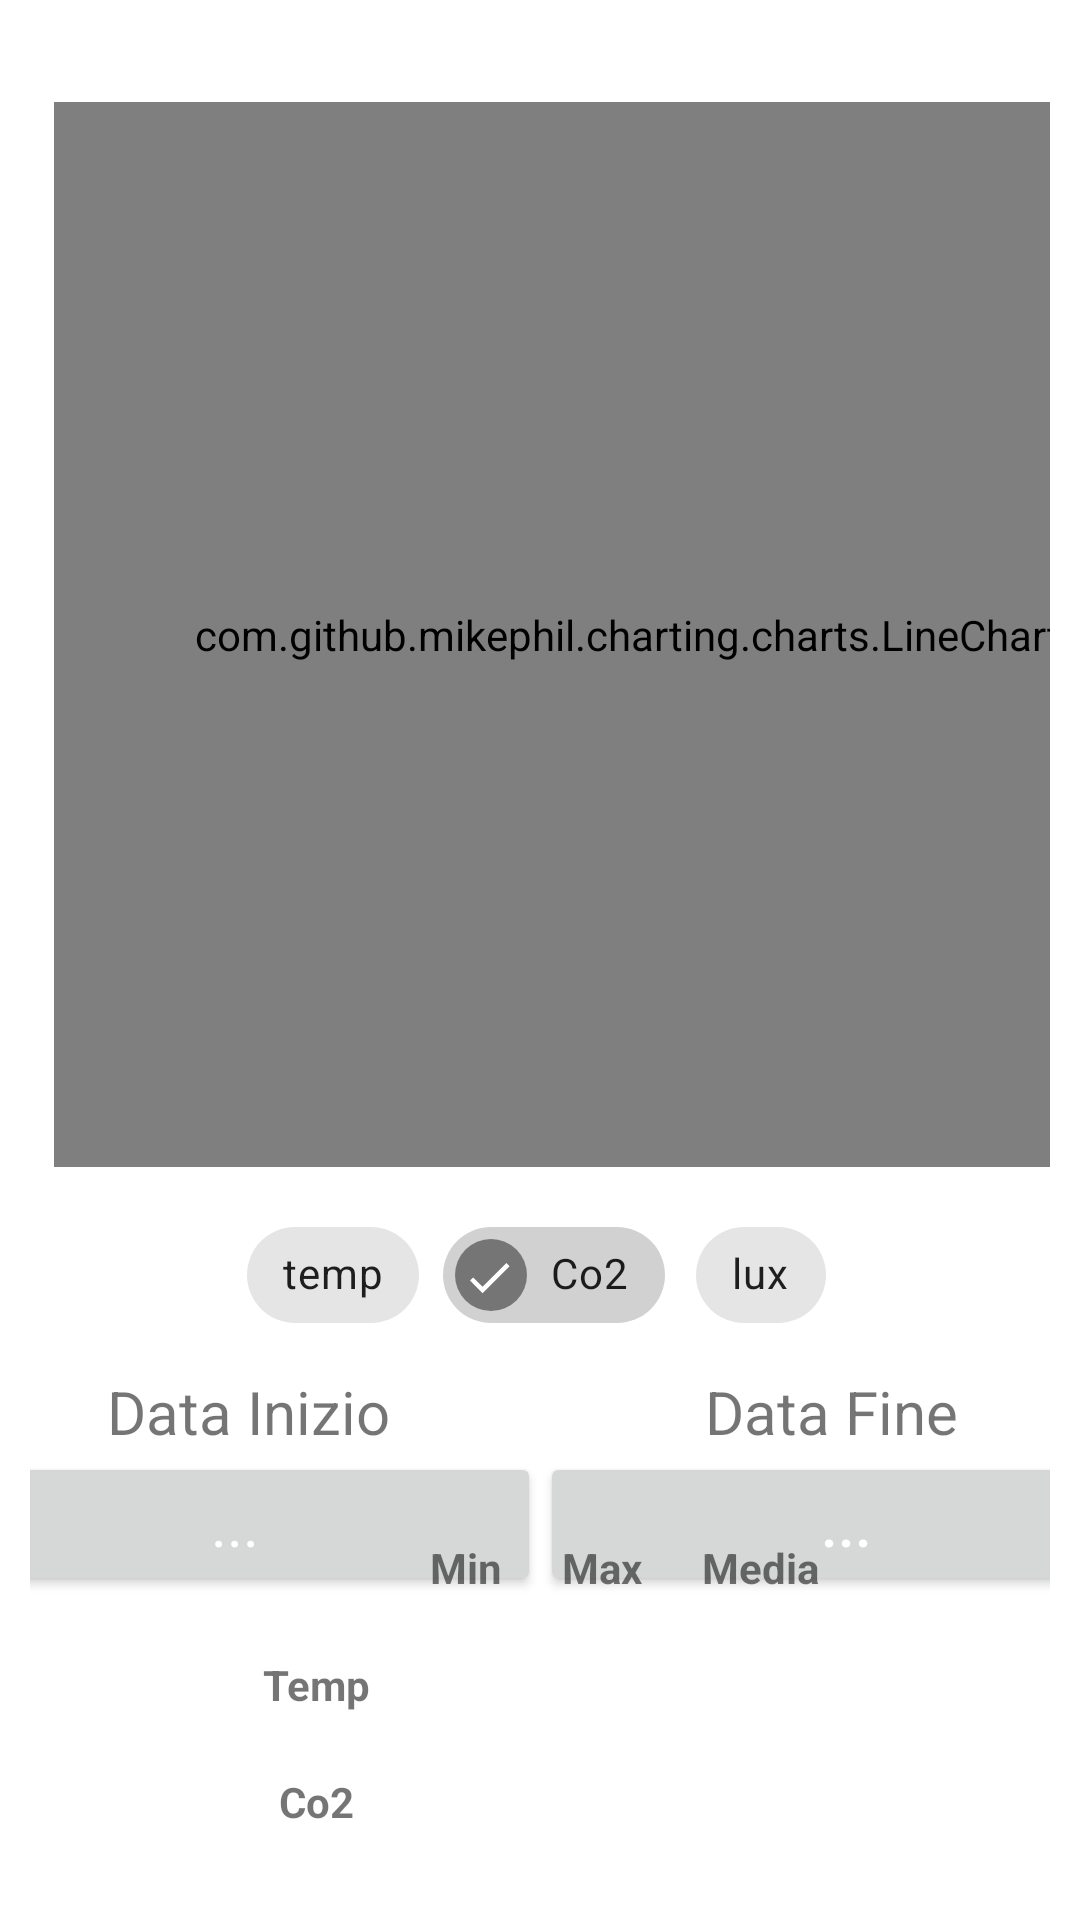

The Android layout XML behind this screen, and the referenced resources:
<!-- AndroidManifest.xml: application theme Theme.Domotik -->
<!-- res/layout/activity_indoor_weather.xml -->
<?xml version="1.0" encoding="utf-8"?>
<androidx.constraintlayout.widget.ConstraintLayout xmlns:android="http://schemas.android.com/apk/res/android"
    xmlns:app="http://schemas.android.com/apk/res-auto"
    xmlns:tools="http://schemas.android.com/tools"
    android:layout_width="match_parent"
    android:layout_height="match_parent"
    android:layout_column="2"
    android:padding="10dp"
    tools:layout_editor_absoluteX="-68dp"
    tools:layout_editor_absoluteY="-332dp">

    <com.github.mikephil.charting.charts.LineChart
        android:id="@+id/chart"
        android:layout_width="382dp"
        android:layout_height="355dp"
        android:layout_marginStart="8dp"
        android:layout_marginTop="24dp"
        android:layout_marginEnd="8dp"
        app:layout_constraintEnd_toEndOf="parent"
        app:layout_constraintHorizontal_bias="0.0"
        app:layout_constraintStart_toStartOf="parent"
        app:layout_constraintTop_toTopOf="parent" />

    <androidx.constraintlayout.widget.ConstraintLayout
        android:id="@+id/constraintLayout"
        android:layout_width="0dp"
        android:layout_height="wrap_content"
        android:layout_marginTop="8dp"
        app:layout_constraintEnd_toEndOf="parent"
        app:layout_constraintHorizontal_bias="0.5"
        app:layout_constraintStart_toStartOf="parent"
        app:layout_constraintTop_toBottomOf="@+id/chipGroup">

        <TextView
            android:id="@+id/textView12"
            android:layout_width="194dp"
            android:layout_height="wrap_content"
            android:text="Data Inizio"
            android:textAlignment="center"
            android:textSize="20sp"
            app:layout_constraintEnd_toStartOf="@+id/textView13"
            app:layout_constraintHorizontal_bias="0.5"
            app:layout_constraintStart_toStartOf="parent"
            app:layout_constraintTop_toTopOf="parent" />

        <TextView
            android:id="@+id/textView13"
            android:layout_width="195dp"
            android:layout_height="wrap_content"
            android:text="Data Fine"
            android:textAlignment="center"
            android:textSize="20sp"
            app:layout_constraintEnd_toEndOf="parent"
            app:layout_constraintHorizontal_bias="0.5"
            app:layout_constraintStart_toEndOf="@+id/textView12"
            app:layout_constraintTop_toTopOf="parent" />

        <Button
            android:id="@+id/dateInit"
            android:layout_width="204dp"
            android:layout_height="wrap_content"
            android:padding="10dp"
            android:text="..."
            android:textAppearance="@style/TextAppearance.AppCompat.Body1"
            android:textColor="#FFFFFF"
            android:textSize="20sp"
            app:layout_constraintBottom_toBottomOf="parent"
            app:layout_constraintEnd_toStartOf="@+id/dateEnd"
            app:layout_constraintHorizontal_bias="0.5"
            app:layout_constraintStart_toStartOf="parent"
            app:layout_constraintTop_toBottomOf="@+id/textView12" />

        <Button
            android:id="@+id/dateEnd"
            style="@style/Widget.AppCompat.Button"
            android:layout_width="204dp"
            android:layout_height="wrap_content"
            android:padding="10dp"
            android:text="..."
            android:textColor="#FFFFFF"
            android:textSize="20sp"
            app:layout_constraintBottom_toBottomOf="parent"
            app:layout_constraintEnd_toEndOf="parent"
            app:layout_constraintHorizontal_bias="0.5"
            app:layout_constraintStart_toEndOf="@+id/dateInit"
            app:layout_constraintTop_toBottomOf="@+id/textView13" />

    </androidx.constraintlayout.widget.ConstraintLayout>

    <com.google.android.material.chip.ChipGroup
        android:id="@+id/chipGroup"
        android:layout_width="wrap_content"
        android:layout_height="48dp"
        android:layout_marginTop="12dp"
        app:layout_constraintEnd_toEndOf="parent"
        app:layout_constraintStart_toStartOf="parent"
        app:layout_constraintTop_toBottomOf="@+id/chart">

        <com.google.android.material.chip.Chip
            android:id="@+id/temp_chip"
            android:layout_width="wrap_content"
            android:layout_height="wrap_content"
            android:layout_marginTop="48dp"
            android:checkable="true"
            android:checked="false"
            android:text="temp" />

        <com.google.android.material.chip.Chip
            android:id="@+id/co2_chip"
            android:layout_width="wrap_content"
            android:layout_height="wrap_content"
            android:layout_marginTop="48dp"
            android:checkable="true"
            android:checked="true"
            android:text="Co2" />

        <com.google.android.material.chip.Chip
            android:id="@+id/lux_chip"
            android:layout_width="wrap_content"
            android:layout_height="wrap_content"
            android:layout_marginTop="48dp"
            android:checkable="true"
            android:checked="false"
            android:text="lux" />

    </com.google.android.material.chip.ChipGroup>

    <TableLayout
        android:id="@+id/tableLayout"
        android:layout_width="wrap_content"
        android:layout_height="wrap_content"
        app:layout_constraintBottom_toBottomOf="parent"
        app:layout_constraintEnd_toEndOf="parent"
        app:layout_constraintStart_toStartOf="parent"
        app:layout_constraintTop_toBottomOf="@+id/constraintLayout">

        <TableRow
            android:layout_width="match_parent"
            android:layout_height="match_parent">

            <TextView
                android:id="@+id/textView29"
                android:layout_width="wrap_content"
                android:layout_height="wrap_content"
                android:layout_column="1"
                android:padding="10dp"
                android:textAlignment="center" />

            <TextView
                android:id="@+id/textView31"
                android:layout_width="wrap_content"
                android:layout_height="wrap_content"
                android:layout_column="2"
                android:padding="10dp"
                android:text="Min"
                android:textAlignment="center"
                android:textStyle="bold" />

            <TextView
                android:id="@+id/textView30"
                android:layout_width="wrap_content"
                android:layout_height="wrap_content"
                android:layout_column="3"
                android:padding="10dp"
                android:text="Max"
                android:textAlignment="center"
                android:textStyle="bold" />

            <TextView
                android:id="@+id/textView28"
                android:layout_width="wrap_content"
                android:layout_height="wrap_content"
                android:layout_column="4"
                android:padding="10dp"
                android:text="Media"
                android:textAlignment="center"
                android:textStyle="bold" />
        </TableRow>

        <TableRow
            android:layout_width="match_parent"
            android:layout_height="match_parent">

            <TextView
                android:id="@+id/textView16"
                android:layout_width="wrap_content"
                android:layout_height="wrap_content"
                android:layout_column="1"
                android:padding="10dp"
                android:text="Temp"
                android:textAlignment="center"
                android:textStyle="bold" />

            <TextView
                android:id="@+id/mintemp"
                android:layout_width="wrap_content"
                android:layout_height="wrap_content"
                android:layout_column="2"
                android:padding="10dp"
                android:textAlignment="center" />

            <TextView
                android:id="@+id/mactemp"
                android:layout_width="wrap_content"
                android:layout_height="wrap_content"
                android:layout_column="3"
                android:padding="10dp"
                android:textAlignment="center" />

            <TextView
                android:id="@+id/mediatemp"
                android:layout_width="wrap_content"
                android:layout_height="wrap_content"
                android:layout_column="4"
                android:padding="10dp"
                android:textAlignment="center" />

        </TableRow>

        <TableRow
            android:layout_width="match_parent"
            android:layout_height="match_parent">

            <TextView
                android:id="@+id/textView26"
                android:layout_width="wrap_content"
                android:layout_height="wrap_content"
                android:layout_column="1"
                android:padding="10dp"
                android:text="Co2"
                android:textAlignment="center"
                android:textStyle="bold" />

            <TextView
                android:id="@+id/minco2"
                android:layout_width="wrap_content"
                android:layout_height="wrap_content"
                android:layout_column="2"
                android:padding="10dp"
                android:textAlignment="center" />

            <TextView
                android:id="@+id/maxco2"
                android:layout_width="wrap_content"
                android:layout_height="wrap_content"
                android:layout_column="3"
                android:padding="10dp"
                android:textAlignment="center" />

            <TextView
                android:id="@+id/mediaco2"
                android:layout_width="wrap_content"
                android:layout_height="wrap_content"
                android:layout_column="4"
                android:padding="10dp"
                android:textAlignment="center" />
        </TableRow>

        <TableRow
            android:layout_width="match_parent"
            android:layout_height="match_parent">

            <TextView
                android:id="@+id/textView35"
                android:layout_width="wrap_content"
                android:layout_height="wrap_content"
                android:layout_column="1"
                android:padding="10dp"
                android:text="Lux"
                android:textAlignment="center"
                android:textStyle="bold" />

            <TextView
                android:id="@+id/minlux"
                android:layout_width="wrap_content"
                android:layout_height="wrap_content"
                android:layout_column="2"
                android:padding="10dp"
                android:textAlignment="center" />

            <TextView
                android:id="@+id/maxlux"
                android:layout_width="wrap_content"
                android:layout_height="wrap_content"
                android:layout_column="3"
                android:padding="10dp"
                android:textAlignment="center" />

            <TextView
                android:id="@+id/medialux"
                android:layout_width="wrap_content"
                android:layout_height="wrap_content"
                android:layout_column="4"
                android:padding="10dp"
                android:textAlignment="center" />
        </TableRow>
    </TableLayout>


</androidx.constraintlayout.widget.ConstraintLayout>
<!-- resources referenced by this layout -->
<resources>
  <style name="Theme.Domotik" parent="Theme.MaterialComponents.DayNight.DarkActionBar">
          
          <item name="colorPrimary">@color/purple_500</item>
          <item name="colorPrimaryVariant">@color/purple_700</item>
          <item name="colorOnPrimary">@color/white</item>
          
          <item name="colorSecondary">@color/teal_200</item>
          <item name="colorSecondaryVariant">@color/teal_700</item>
          <item name="colorOnSecondary">@color/black</item>
          
          <item name="android:statusBarColor">?attr/colorPrimaryVariant</item>
          
      </style>
  <color name="purple_500">#FF6200EA</color>
  <color name="purple_700">#FF3700B3</color>
  <color name="white">#FFFFFFFF</color>
  <color name="teal_200">#FF03DAC5</color>
  <color name="teal_700">#FF018786</color>
  <color name="black">#FF000000</color>
</resources>
